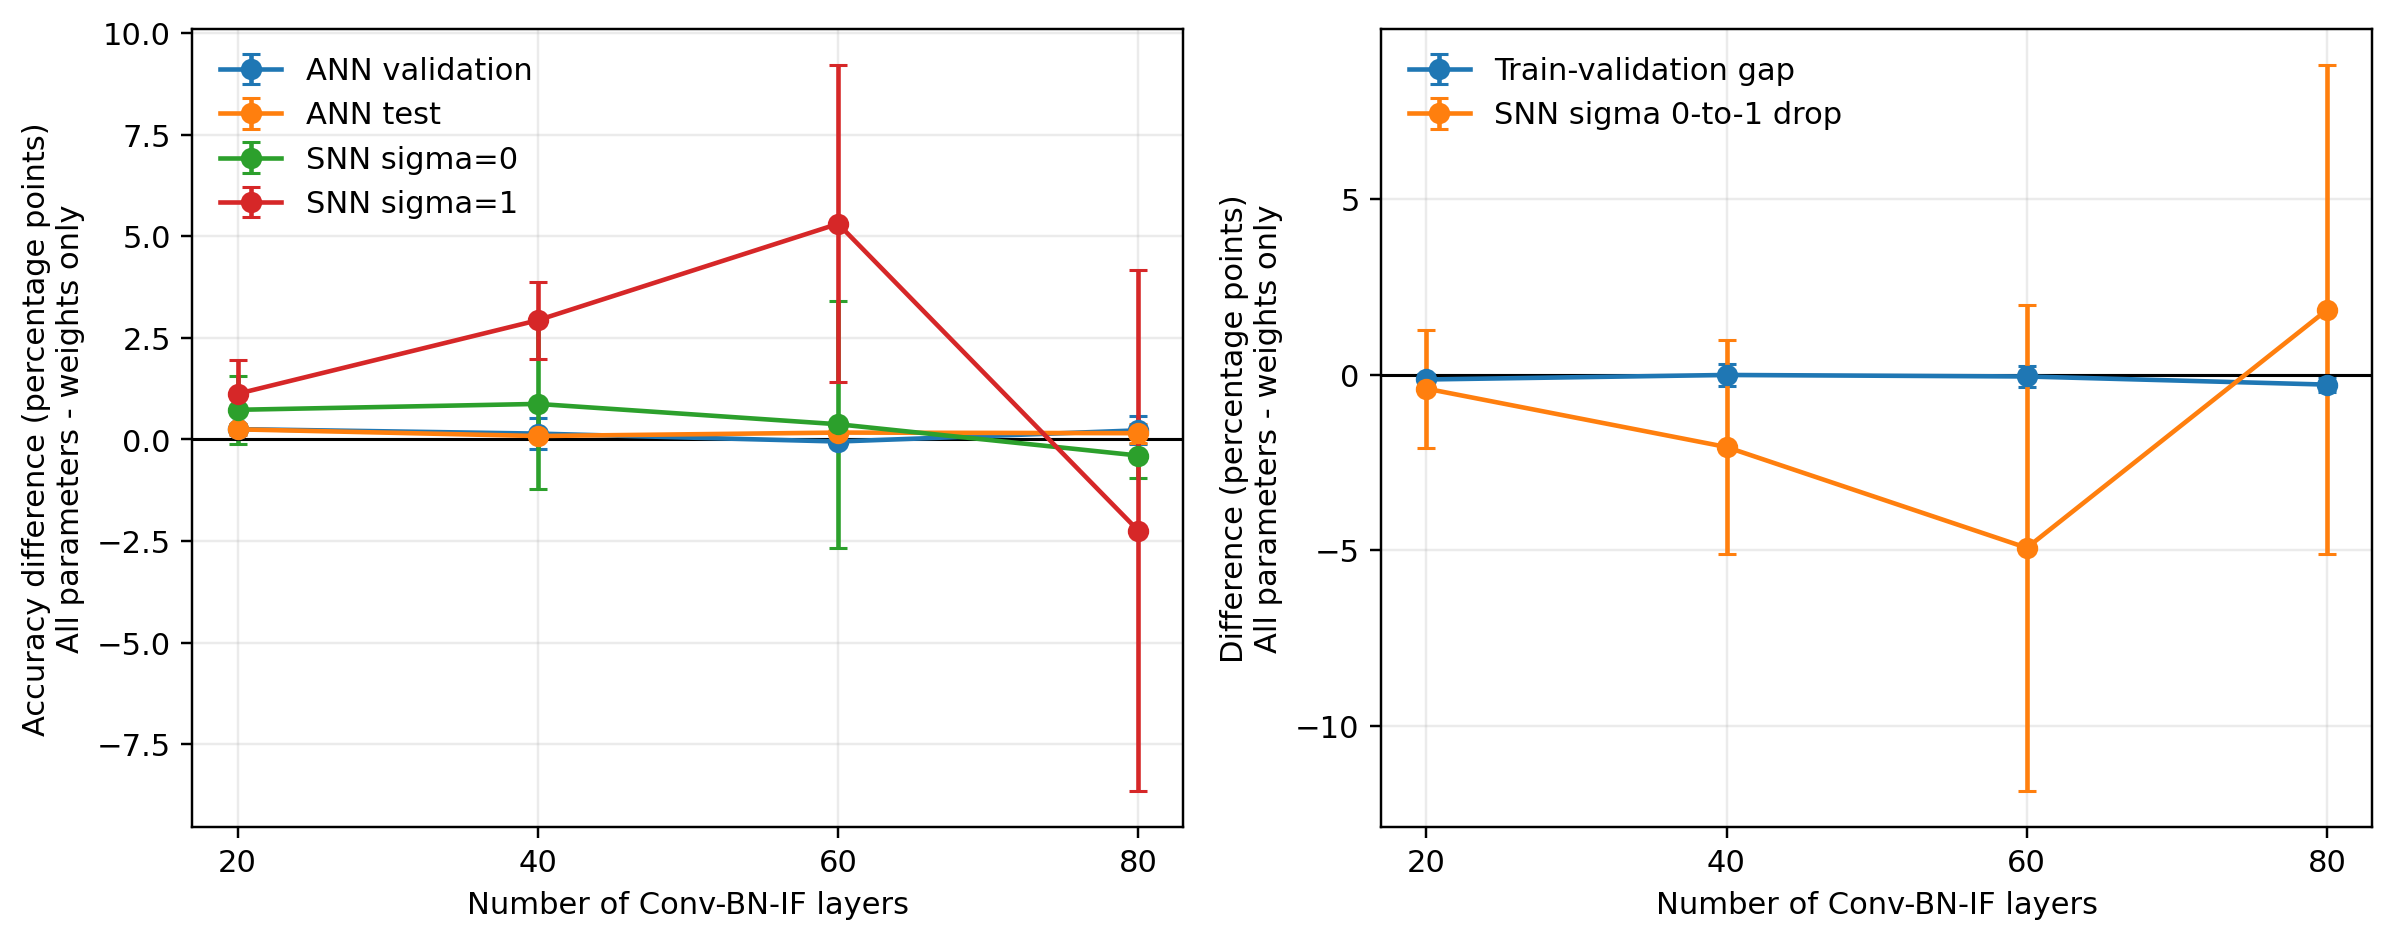

The file beside this chart, header and first rows:
depth, n_lambda, n_seeds, weights_val_ann_acc_mean, weights_val_ann_acc_std, all_val_ann_acc_mean, all_val_ann_acc_std, delta_val_ann_acc_mean, delta_val_ann_acc_std, weights_test_ann_acc_mean, weights_test_ann_acc_std, all_test_ann_acc_mean, all_test_ann_acc_std, delta_test_ann_acc_mean, delta_test_ann_acc_std, weights_train_val_gap_mean, weights_train_val_gap_std, all_train_val_gap_mean, all_train_val_gap_std, delta_train_val_gap_mean, delta_train_val_gap_std, weights_snn_sigma0_acc_mean, weights_snn_sigma0_acc_std, all_snn_sigma0_acc_mean
20, 21, 2, 87.91, 0.2687, 88.16, 0.3182, 0.255, 0.0495, 86.97, 0.01414, 87.22, 0.1131, 0.25, 0.1273, 1.744, 0.2404, 1.61, 0.08768, -0.134, 0.1527, 82.81, 1.506, 83.53
40, 41, 2, 87.52, 0.3394, 87.66, 0.0495, 0.145, 0.3889, 86.62, 0.1909, 86.71, 0.2828, 0.085, 0.09192, 1.76, 0.1838, 1.755, 0.14, -0.005, 0.3239, 82.19, 2.63, 83.06
60, 61, 2, 87.16, 0.09192, 87.1, 0.1202, -0.05, 0.02828, 86.22, 0.4738, 86.4, 0.1909, 0.17, 0.2828, 1.599, 0.2164, 1.551, 0.08061, -0.048, 0.297, 82.01, 1.853, 82.38
80, 81, 2, 87.09, 0.07778, 87.31, 0.4243, 0.225, 0.3465, 86.22, 0.07071, 86.38, 0.3041, 0.155, 0.2333, 1.579, 0.01838, 1.299, 0.2305, -0.28, 0.2121, 83.5, 0.7637, 83.1
